Run: headless pygame with SDL's dummy video driver; simulated clock (each Clock.tick advances the game by its frame time, no real sleeping); random seed 0; keys injected as events and as key.get_pressed() state; mouse plan: one left click at the window centre at the start of phase 2, then a move to the lower-right quarter at the start of phase 3.
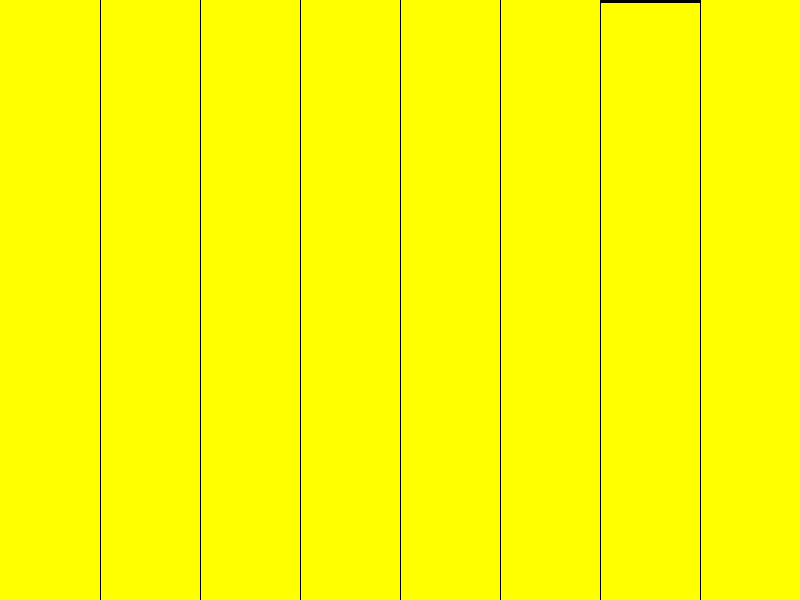
Frame 1 of 4 · flips 1–60 · no input
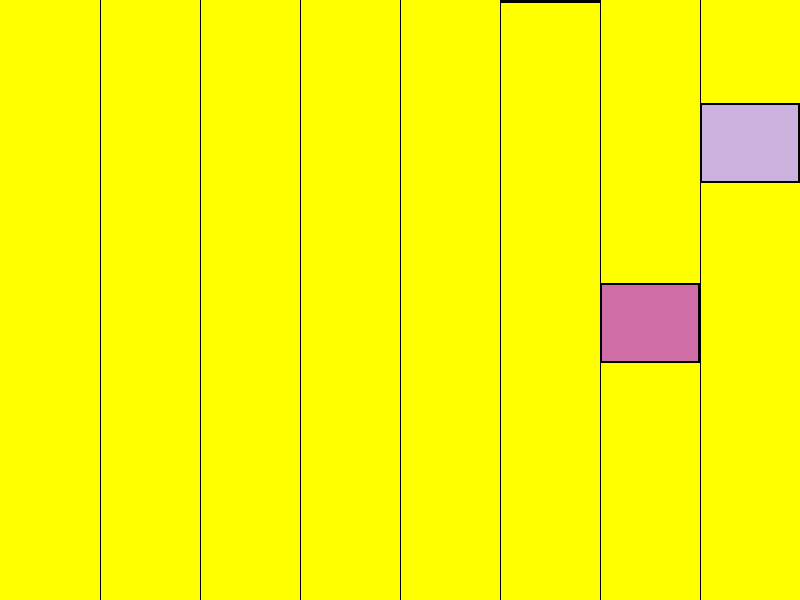
Frame 2 of 4 · flips 61–180 · clicked the window centre · tapped SPACE, RETURN · held RIGHT (→), D
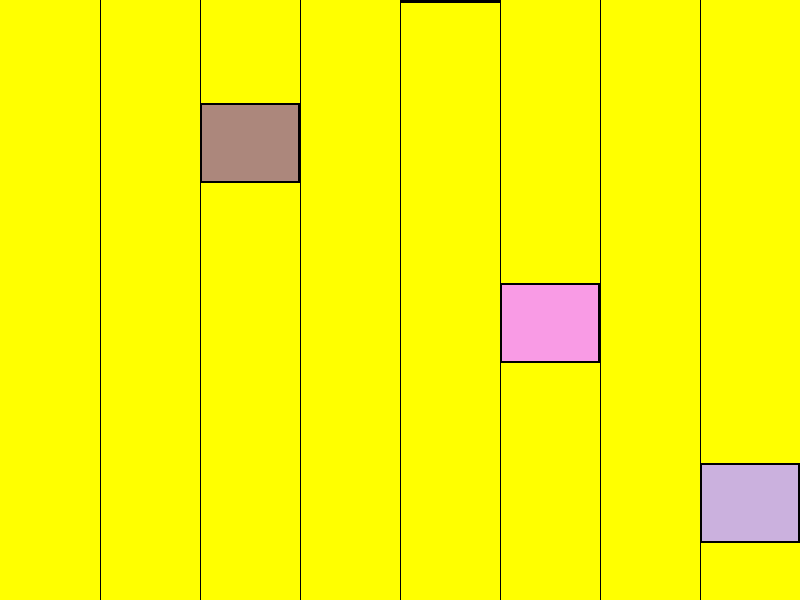
Frame 3 of 4 · flips 181–300 · moved the mouse to the lower-right quarter · held DOWN (↓), S
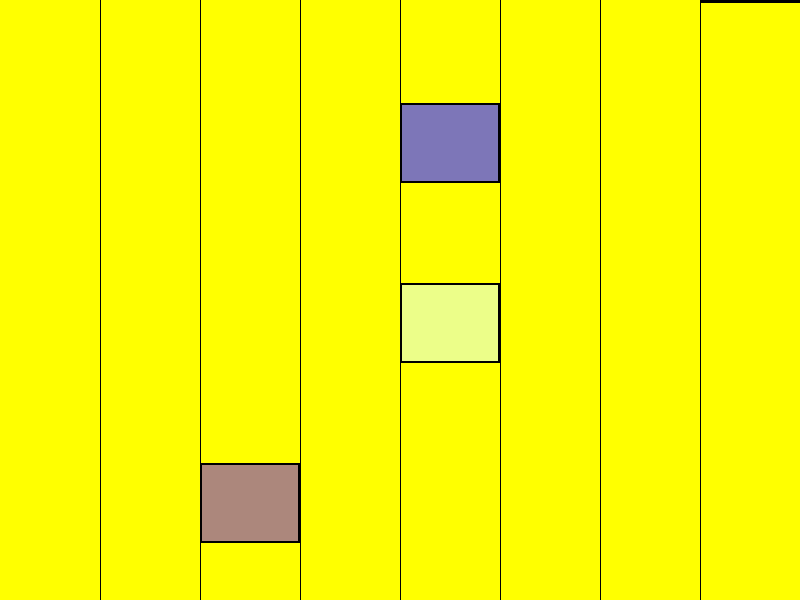
Frame 4 of 4 · flips 301–420 · held LEFT (←), A, UP (↑), W

The pygame program that drew these frames:

import pygame
import sys
import random

# Inicializar o Pygame
pygame.init()

# Configurações da janela
WIDTH, HEIGHT = 800, 600
screen = pygame.display.set_mode((WIDTH, HEIGHT))
pygame.display.set_caption("Jogo de Tiro - Pontuação: 0")

# Cores
YELLOW = (255, 255, 0)
RED = (255, 0, 0)
GREEN = (0, 255, 0)
BLUE = (0, 0, 255)
BLACK = (0, 0, 0)

# Configurações do jogo
score = 0
target_width = WIDTH // 8  # Largura de cada divisão
target_height = 80
target_speed = 3
spawn_timer = 0
spawn_delay = 60  # Frames entre spawns de targets

# Lista para armazenar os targets
targets = []

class Target:
    def __init__(self):
        # Escolher uma posição horizontal aleatória entre as 8 divisões
        self.division = random.randint(0, 7)
        self.x = self.division * target_width
        self.y = -target_height
        self.width = target_width
        self.height = target_height
        self.color = (random.randint(100, 255), random.randint(100, 255), random.randint(100, 255))
        self.speed = target_speed
        
    def update(self):
        self.y += self.speed
        return self.y > HEIGHT  # Retorna True se o target saiu da tela
        
    def draw(self):
        pygame.draw.rect(screen, self.color, (self.x, self.y, self.width, self.height))
        # Desenhar uma borda para melhor visualização
        pygame.draw.rect(screen, BLACK, (self.x, self.y, self.width, self.height), 2)
        
    def check_hit(self, pos):
        x, y = pos
        return (self.x <= x <= self.x + self.width and 
                self.y <= y <= self.y + self.height)

# Função para desenhar as divisões
def draw_divisions():
    for i in range(1, 8):
        x = i * target_width
        pygame.draw.line(screen, BLACK, (x, 0), (x, HEIGHT), 1)

# Função para atualizar o título da janela
def update_title():
    pygame.display.set_caption(f"Jogo de Tiro - Pontuação: {score}")

# Loop principal do jogo
clock = pygame.time.Clock()
running = True

while running:
    # Processar eventos
    for event in pygame.event.get():
        if event.type == pygame.QUIT:
            running = False
        elif event.type == pygame.MOUSEBUTTONDOWN:
            if event.button == 1:  # Botão esquerdo do mouse
                # Verificar se acertou em algum target
                for target in targets[:]:
                    if target.check_hit(event.pos):
                        targets.remove(target)
                        score += 100
                        update_title()
                        break
    
    # Atualizar spawn de targets
    spawn_timer += 1
    if spawn_timer >= spawn_delay:
        targets.append(Target())
        spawn_timer = 0
    
    # Atualizar targets
    for target in targets[:]:
        if target.update():  # Se o target saiu da tela
            targets.remove(target)
    
    # Desenhar
    screen.fill(YELLOW)  # Fundo amarelo
    
    # Desenhar divisões
    draw_divisions()
    
    # Desenhar targets
    for target in targets:
        target.draw()
    
    # Atualizar display
    pygame.display.flip()
    
    # Controlar FPS
    clock.tick(60)

# Sair do Pygame
pygame.quit()
sys.exit()
